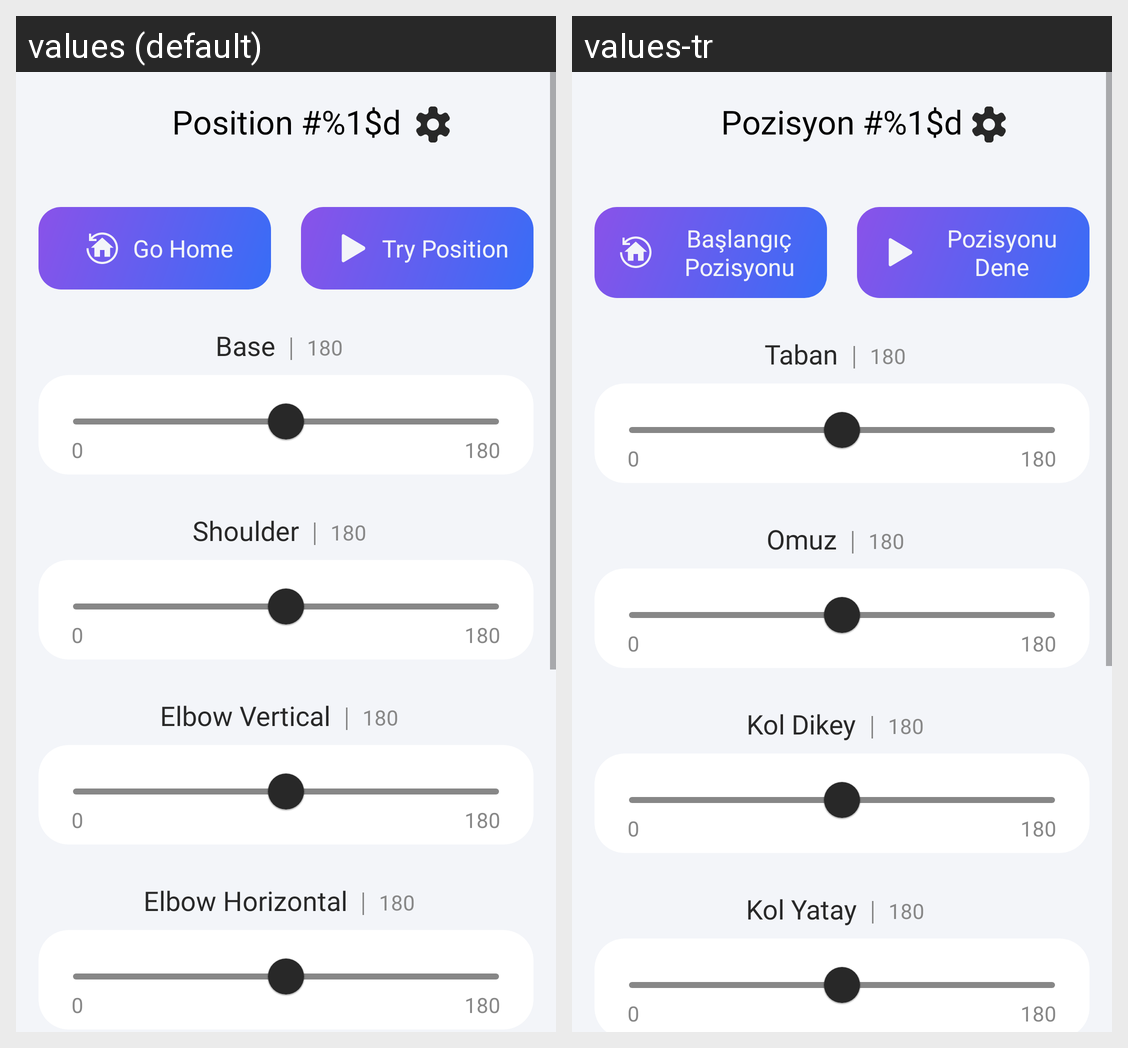

Locale-by-locale string values for the Android screen shown in this grid:
Android screen res/layout/fragment_slider.xml rendered under 2 locales, left to right: values (default), values-tr. Device: Nexus 5 (rendered at 1080×1920; each locale shown at half size, 540×960, under a caption strip naming it); theme Theme.NoActionBar.
Strings drawn on this screen, with the default value and each locale's value (text and hints the layout hard-codes, and strings that could not be matched under every locale, appear in the picture but are not listed):

position_name
  values: Position #%1$d
  values-tr: Pozisyon #%1$d

home_pos
  values: Go Home
  values-tr: Başlangıç Pozisyonu

try_pos
  values: Try Position
  values-tr: Pozisyonu Dene

base
  values: Base
  values-tr: Taban

shoulder
  values: Shoulder
  values-tr: Omuz

elbow_vertical
  values: Elbow Vertical
  values-tr: Kol Dikey

elbow_horizontal
  values: Elbow Horizontal
  values-tr: Kol Yatay
